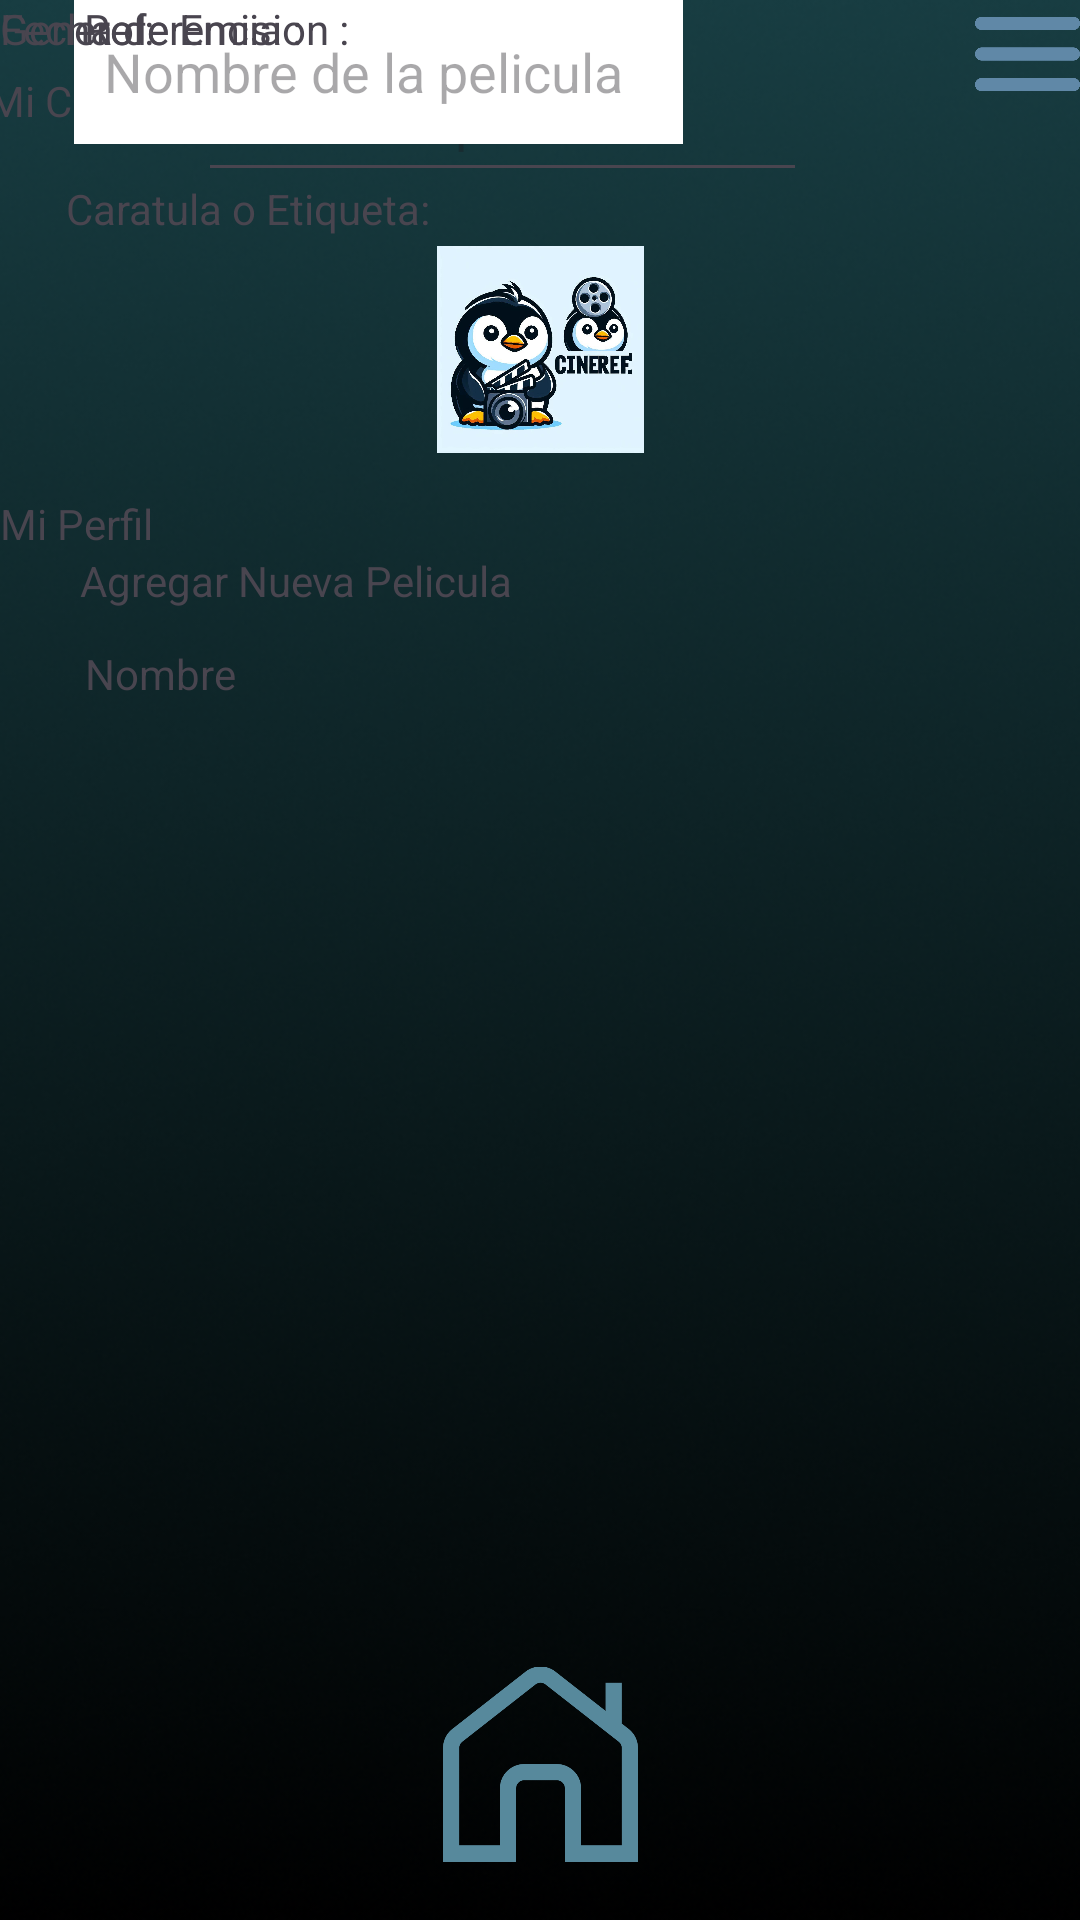

Android layout source for this screen:
<!-- AndroidManifest.xml: application theme Theme.Cinepat -->
<!-- res/layout/activity_agregar_una_pelicula.xml -->
<?xml version="1.0" encoding="utf-8"?>
<androidx.constraintlayout.widget.ConstraintLayout xmlns:android="http://schemas.android.com/apk/res/android"
    xmlns:app="http://schemas.android.com/apk/res-auto"
    xmlns:tools="http://schemas.android.com/tools"
    android:id="@+id/main"
    android:layout_width="match_parent"
    android:layout_height="match_parent"
    android:background="@drawable/fondo4"
    tools:context=".AgregarUnaPelicula">

    <TextView
        android:id="@+id/micinereftextView"
        android:layout_width="75dp"
        android:layout_height="21dp"
        android:layout_marginTop="24dp"
        android:text="Mi CineRef"
        app:layout_constraintEnd_toStartOf="@+id/busquedaEditText"
        app:layout_constraintStart_toStartOf="parent"
        app:layout_constraintTop_toTopOf="parent" />

    <EditText
        android:id="@+id/busquedaEditText"
        android:layout_width="203dp"
        android:layout_height="48dp"
        android:layout_marginTop="16dp"
        android:layout_marginEnd="56dp"
        android:hint="@string/busqueda"
        android:padding="10dp"
        app:layout_constraintEnd_toStartOf="@+id/menuImageView"
        app:layout_constraintTop_toTopOf="parent"
        app:layout_constraintWidth_percent="0.8" />

    <ImageView
        android:id="@+id/menuImageView"
        android:layout_width="35dp"
        android:layout_height="36dp"
        android:layout_marginStart="32dp"
        android:contentDescription="@string/perfil"
        android:src="@drawable/menu"
        app:layout_constraintEnd_toEndOf="parent"
        tools:layout_editor_absoluteY="16dp" />

    <ImageView
        android:id="@+id/perfilImageView"
        android:layout_width="69dp"
        android:layout_height="81dp"
        android:layout_marginTop="12dp"
        android:contentDescription="@string/perfil"
        android:src="@drawable/perfil"
        app:layout_constraintEnd_toEndOf="parent"
        app:layout_constraintStart_toStartOf="parent"
        app:layout_constraintTop_toBottomOf="@+id/busquedaEditText" />

    <ImageView
        android:id="@+id/homeImageView"
        android:layout_width="65dp"
        android:layout_height="72dp"
        android:layout_marginBottom="16dp"
        android:contentDescription="@string/perfil"
        android:src="@drawable/home"
        app:layout_constraintBottom_toBottomOf="parent"
        app:layout_constraintEnd_toEndOf="parent"
        app:layout_constraintStart_toStartOf="parent" />

    <TextView
        android:id="@+id/MiPerfiltextView"
        android:layout_width="wrap_content"
        android:layout_height="wrap_content"
        android:layout_marginTop="8dp"
        android:text="@string/MiPerfil"
        app:layout_constraintTop_toBottomOf="@+id/perfilImageView"
        tools:layout_editor_absoluteX="179dp" />

    <TextView
        android:id="@+id/AgregarNuevaPeliculatextView"
        android:layout_width="wrap_content"
        android:layout_height="wrap_content"
        android:text="@string/AgregarNuevaPelicula"
        app:layout_constraintEnd_toEndOf="parent"
        app:layout_constraintHorizontal_bias="0.124"
        app:layout_constraintStart_toStartOf="parent"
        app:layout_constraintTop_toBottomOf="@+id/MiPerfiltextView" />

    <TextView
        android:id="@+id/nombretextView"
        android:layout_width="wrap_content"
        android:layout_height="wrap_content"
        android:layout_marginTop="12dp"
        android:text="@string/Nombre"
        app:layout_constraintEnd_toEndOf="parent"
        app:layout_constraintHorizontal_bias="0.091"
        app:layout_constraintStart_toStartOf="parent"
        app:layout_constraintTop_toBottomOf="@+id/AgregarNuevaPeliculatextView" />

    <EditText
        android:id="@+id/nombreEditText"
        android:layout_width="203dp"
        android:layout_height="48dp"
        android:background="@color/white"
        android:hint="@string/NombreDeLaPelicula"
        android:padding="10dp"
        app:layout_constraintEnd_toEndOf="parent"
        app:layout_constraintHorizontal_bias="0.158"
        app:layout_constraintStart_toStartOf="parent"
        tools:layout_editor_absoluteY="246dp" />

    <TextView
        android:id="@+id/Caratula_textView"
        android:layout_width="wrap_content"
        android:layout_height="wrap_content"
        android:layout_marginTop="12dp"
        android:text="Caratula o Etiqueta:"
        app:layout_constraintEnd_toEndOf="parent"
        app:layout_constraintHorizontal_bias="0.093"
        app:layout_constraintStart_toStartOf="parent"
        app:layout_constraintTop_toBottomOf="@+id/nombreEditText" />

    <TextView
        android:id="@+id/Referencia_textView"
        android:layout_width="wrap_content"
        android:layout_height="wrap_content"
        android:text="Referencia :"
        app:layout_constraintEnd_toEndOf="parent"
        app:layout_constraintHorizontal_bias="0.097"
        app:layout_constraintStart_toStartOf="parent"
        tools:layout_editor_absoluteY="439dp" />

    <TextView
        android:id="@+id/Genero_textView7"
        android:layout_width="wrap_content"
        android:layout_height="wrap_content"
        android:text="Genero :"
        tools:layout_editor_absoluteX="33dp"
        tools:layout_editor_absoluteY="508dp" />

    <TextView
        android:id="@+id/Fecha_De_Emision_textView8"
        android:layout_width="wrap_content"
        android:layout_height="wrap_content"
        android:text="Fecha de Emision :"
        tools:layout_editor_absoluteX="38dp"
        tools:layout_editor_absoluteY="570dp" />
</androidx.constraintlayout.widget.ConstraintLayout>
<!-- resources referenced by this layout -->
<resources>
  <color name="white">#FFFFFFFF</color>
  <!-- drawable fondo4: png bitmap (drawable, 235691 bytes) -->
  <!-- drawable home: png bitmap (drawable, 14612 bytes) -->
  <!-- drawable menu: png bitmap (drawable, 5902 bytes) -->
  <!-- drawable perfil: jpeg bitmap (drawable, 83896 bytes) -->
  <string name="AgregarNuevaPelicula">Agregar Nueva Pelicula</string>
  <string name="MiPerfil">Mi Perfil</string>
  <string name="Nombre">Nombre</string>
  <string name="NombreDeLaPelicula">Nombre de la pelicula</string>
  <string name="busqueda">Buscar aqui</string>
  <string name="perfil">perfil</string>
  <style name="Theme.Cinepat" parent="Base.Theme.Cinepat" />
  <style name="Base.Theme.Cinepat" parent="Theme.Material3.DayNight.NoActionBar">
          
          
      </style>
</resources>
